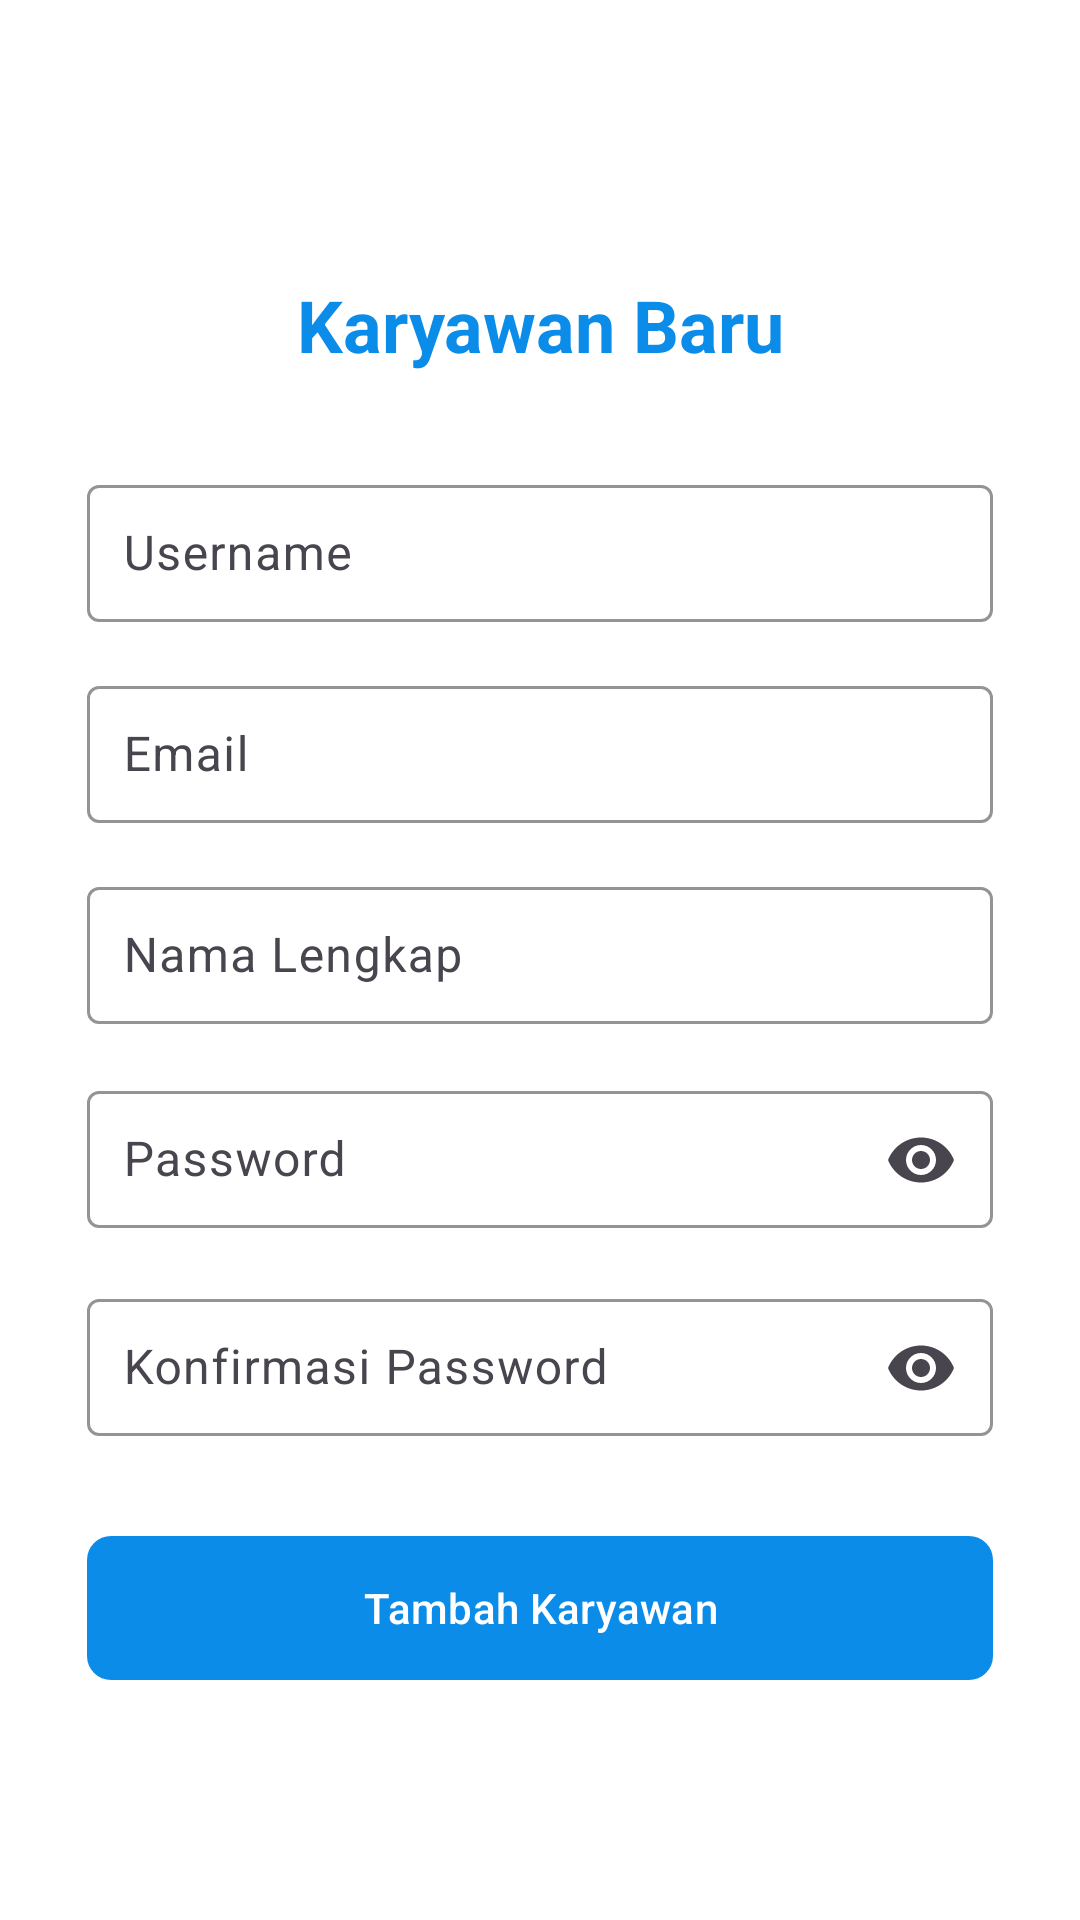

The Android layout XML behind this screen, and the referenced resources:
<!-- AndroidManifest.xml: application theme Theme.AdminSriRejeki -->
<!-- res/layout/fragment_register.xml -->
<?xml version="1.0" encoding="utf-8"?>
<androidx.constraintlayout.widget.ConstraintLayout xmlns:android="http://schemas.android.com/apk/res/android"
    xmlns:app="http://schemas.android.com/apk/res-auto"
    android:layout_width="match_parent"
    android:layout_height="match_parent"
    xmlns:tools="http://schemas.android.com/tools"
    android:padding="16dp"
    android:background="#FFFFFF"
    tools:context=".Dashboard.Register.RegisterFragment">


    
    <androidx.constraintlayout.widget.Guideline
        android:id="@+id/guidelineStart"
        android:layout_width="wrap_content"
        android:layout_height="wrap_content"
        android:orientation="vertical"
        app:layout_constraintGuide_percent="0.04" />

    
    <androidx.constraintlayout.widget.Guideline
        android:id="@+id/guidelineEnd"
        android:layout_width="wrap_content"
        android:layout_height="wrap_content"
        android:orientation="vertical"
        app:layout_constraintGuide_percent="0.96" />

    
    <androidx.constraintlayout.widget.Guideline
        android:id="@+id/guidelineTop"
        android:layout_width="wrap_content"
        android:layout_height="wrap_content"
        android:orientation="horizontal"
        app:layout_constraintGuide_percent="0.02" />

    
    <androidx.constraintlayout.widget.Guideline
        android:id="@+id/guidelineBottom"
        android:layout_width="wrap_content"
        android:layout_height="wrap_content"
        android:orientation="horizontal"
        app:layout_constraintGuide_percent="0.88" />

    
    <TextView
        android:id="@+id/tvCreateAccountTitle"
        android:layout_width="0dp"
        android:layout_height="wrap_content"
        android:text="Karyawan Baru"
        android:textSize="24sp"
        android:textStyle="bold"
        android:textColor="#0C8CE9"
        android:gravity="center"
        app:layout_constraintTop_toTopOf="@id/guidelineTop"
        app:layout_constraintStart_toStartOf="@id/guidelineStart"
        app:layout_constraintEnd_toEndOf="@id/guidelineEnd"
        android:layout_marginTop="64dp" />

    
    <com.google.android.material.textfield.TextInputLayout
        android:id="@+id/tilNewUsername"
        android:layout_width="0dp"
        android:layout_height="wrap_content"
        app:layout_constraintTop_toBottomOf="@id/tvCreateAccountTitle"
        app:layout_constraintStart_toStartOf="@id/guidelineStart"
        app:layout_constraintEnd_toEndOf="@id/guidelineEnd"
        android:layout_marginTop="32dp"
        app:boxStrokeColor="@color/myBlue"
        app:hintTextColor="@color/myDarkGray"
        app:boxBackgroundMode="outline"
        app:passwordToggleEnabled="false">

        <com.google.android.material.textfield.TextInputEditText
            android:id="@+id/etNewUsername"
            android:layout_width="match_parent"
            android:layout_height="wrap_content"
            android:hint="Username"
            android:padding="12dp" />
    </com.google.android.material.textfield.TextInputLayout>

    
    <com.google.android.material.textfield.TextInputLayout
        android:id="@+id/tilFullname"
        android:layout_width="0dp"
        android:layout_height="wrap_content"
        app:layout_constraintTop_toBottomOf="@id/tilEmail"
        app:layout_constraintStart_toStartOf="@id/guidelineStart"
        app:layout_constraintEnd_toEndOf="@id/guidelineEnd"
        android:layout_marginTop="16dp"
        app:boxStrokeColor="@color/myBlue"
        app:hintTextColor="@color/myDarkGray"
        app:boxBackgroundMode="outline">

        <com.google.android.material.textfield.TextInputEditText
            android:id="@+id/etFullName"
            android:layout_width="match_parent"
            android:layout_height="wrap_content"
            android:hint="Nama Lengkap"
            android:inputType="textEmailAddress"
            android:padding="12dp" />
    </com.google.android.material.textfield.TextInputLayout>

    
    <com.google.android.material.textfield.TextInputLayout
        android:id="@+id/tilEmail"
        android:layout_width="0dp"
        android:layout_height="wrap_content"
        app:layout_constraintTop_toBottomOf="@id/tilNewUsername"
        app:layout_constraintStart_toStartOf="@id/guidelineStart"
        app:layout_constraintEnd_toEndOf="@id/guidelineEnd"
        android:layout_marginTop="16dp"
        app:boxStrokeColor="@color/myBlue"
        app:hintTextColor="@color/myDarkGray"
        app:boxBackgroundMode="outline">

        <com.google.android.material.textfield.TextInputEditText
            android:id="@+id/etEmail"
            android:layout_width="match_parent"
            android:layout_height="wrap_content"
            android:hint="Email"
            android:inputType="textEmailAddress"
            android:padding="12dp" />
    </com.google.android.material.textfield.TextInputLayout>

    
    <com.google.android.material.textfield.TextInputLayout
        android:id="@+id/tilNewPassword"
        android:layout_width="0dp"
        android:layout_height="wrap_content"
        app:layout_constraintTop_toBottomOf="@id/tilFullname"
        app:layout_constraintStart_toStartOf="@id/guidelineStart"
        app:layout_constraintEnd_toEndOf="@id/guidelineEnd"
        android:layout_marginTop="16dp"
        app:boxStrokeColor="@color/myBlue"
        app:hintTextColor="@color/myDarkGray"
        app:boxBackgroundMode="outline"
        app:endIconMode="password_toggle">

        <com.google.android.material.textfield.TextInputEditText
            android:id="@+id/etNewPassword"
            android:layout_width="match_parent"
            android:layout_height="wrap_content"
            android:hint="Password"
            android:inputType="textPassword"
            android:padding="12dp" />
    </com.google.android.material.textfield.TextInputLayout>

    
    <com.google.android.material.textfield.TextInputLayout
        android:id="@+id/tilConfirmPassword"
        android:layout_width="0dp"
        android:layout_height="wrap_content"
        app:layout_constraintTop_toBottomOf="@id/tilNewPassword"
        app:layout_constraintStart_toStartOf="@id/guidelineStart"
        app:layout_constraintEnd_toEndOf="@id/guidelineEnd"
        android:layout_marginTop="16dp"
        app:boxStrokeColor="@color/myBlue"
        app:hintTextColor="@color/myDarkGray"
        app:boxBackgroundMode="outline"
        app:endIconMode="password_toggle">

        <com.google.android.material.textfield.TextInputEditText
            android:id="@+id/etConfirmPassword"
            android:layout_width="match_parent"
            android:layout_height="wrap_content"
            android:hint="Konfirmasi Password"
            android:inputType="textPassword"
            android:padding="12dp" />
    </com.google.android.material.textfield.TextInputLayout>

    
    <com.google.android.material.button.MaterialButton
        android:id="@+id/btnCreateAccount"
        android:layout_width="0dp"
        android:layout_height="wrap_content"
        android:layout_marginTop="32dp"
        android:padding="4dp"
        android:text="Tambah Karyawan"
        android:textColor="@color/white"
        android:background="@drawable/blue_rounded_bg"
        app:cornerRadius="12dp"
        app:layout_constraintEnd_toEndOf="@id/guidelineEnd"
        app:layout_constraintStart_toStartOf="@+id/guidelineStart"
        app:layout_constraintTop_toBottomOf="@id/tilConfirmPassword"/>

</androidx.constraintlayout.widget.ConstraintLayout>
<!-- resources referenced by this layout -->
<resources>
  <color name="myBlue">#0C8CE9</color>
  <color name="myDarkGray">#2b2b2b</color>
  <color name="white">#FFFFFFFF</color>
  <!-- drawable blue_rounded_bg (drawable) -->
  <shape xmlns:android="http://schemas.android.com/apk/res/android">
      <solid android:color="@color/myBlue"/>
      <corners android:radius="8dp"/> 
  </shape>
  <style name="Theme.AdminSriRejeki" parent="Base.Theme.AdminSriRejeki" />
  <style name="Base.Theme.AdminSriRejeki" parent="Theme.Material3.DayNight.NoActionBar">
          
  
          
          <item name="colorPrimary">@color/myBlue</item>
          <item name="colorPrimaryVariant">@color/mySoftBlue</item>
          <item name="colorOnPrimary">@color/white</item>
  
          
          <item name="colorSecondary">@color/myDarkGray</item>
          <item name="colorSecondaryVariant">@color/mySoftGray</item>
          <item name="colorOnSecondary">@color/white</item>
  
          
          <item name="android:textColor">@color/black</item>
          <item name="colorOnBackground">@color/black</item>
      </style>
  <color name="mySoftBlue">#500C8CE9</color>
  <color name="mySoftGray">#502b2b2b</color>
  <color name="black">#FF000000</color>
</resources>
